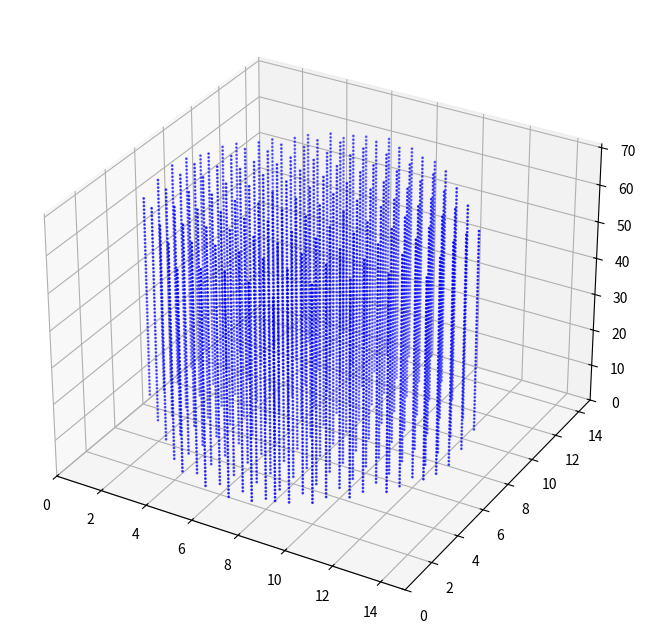
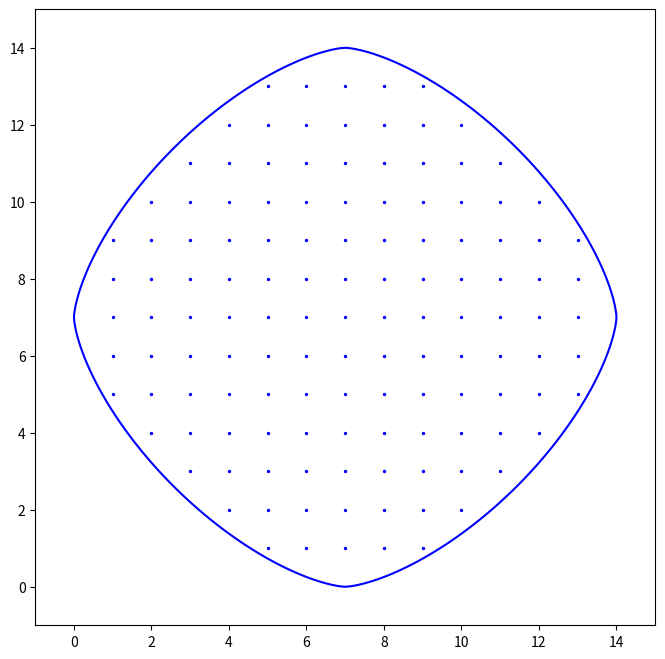
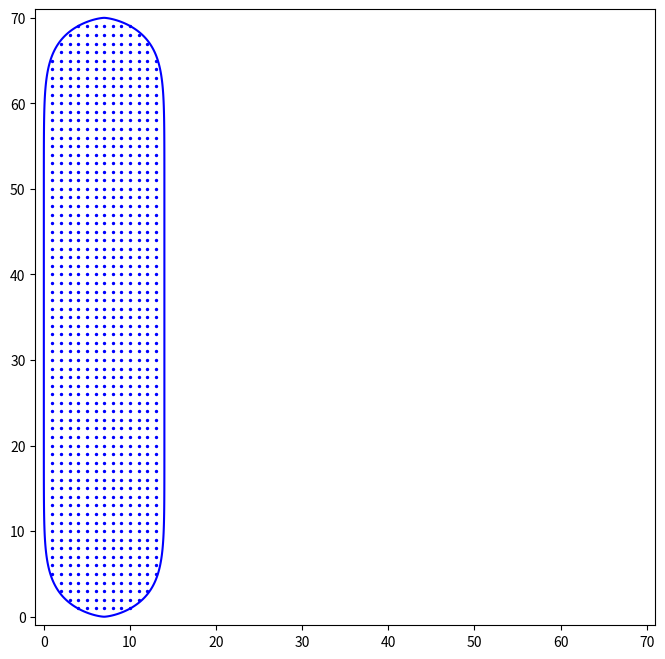

Write the Python code that produced these figures, in order.
# -*- coding: utf-8 -*-
"""
Created on Tue Oct 24 12:09:19 2023

@author: Charles
"""

from mpl_toolkits import mplot3d
import numpy as np
import matplotlib.pyplot as plt

dAu,dAg=14,0
dtot=dAu+dAg

LAu,LAg=70,0
Ltot=LAu+LAg

nAu,pAu=1.5,12
nAg,pAg=6,12

N=dAu+dAg
Nx,Ny,Nz=int(dAu/N),int(dAu/N),int(LAu/N)

step=dtot/N

if dAg==0:
    Name="AuNRs"
else:
    Name="AuNRs@Ag"

def Au(x,y,z):
    return abs(((x-dtot/2)/(dAu/2)))**nAu+abs(((y-dtot/2)/(dAu/2)))**nAu+abs(((z-Ltot/2)/(LAu/2)))**pAu

def Ag(x,y,z):
    return abs(((x-dtot/2)/(dtot/2)))**nAg+abs(((y-dtot/2)/(dtot/2)))**nAg+abs(((z-Ltot/2)/(Ltot/2)))**pAg

lAu=[]
lxAu,lyAu,lzAu=[],[],[]
NAu=0
for x in np.arange(0,dtot+step,step):
    for y in np.arange(0,dtot+step,step):
        for z in np.arange(0,Ltot+step,step):
            if Au(x,y,z)<1:
                NAu+=1
                lAu+=[(int(x/step),int(y/step),int(z/step))]
                lxAu+=[x]
                lyAu+=[y]
                lzAu+=[z]
          
Nombre_dipôles=NAu         

lAg=[]
lxAg,lyAg,lzAg=[],[],[]
if dAg!=0:                
    NAg=0 
    for x in np.arange(0,dtot+step,step):
        for y in np.arange(0,dtot+step,step):
            for z in np.arange(0,Ltot+step,step):
                if Ag(x,y,z)<1 and Au(x,y,z)>=1:
                    NAg+=1
                    lAg+=[(int(x/step),int(y/step),int(z/step))]
                    lxAg+=[x]
                    lyAg+=[y]
                    lzAg+=[z]
    Nombre_dipôles=NAu+NAg

print("Nombre_de_dipôles=",Nombre_dipôles)
print("aeff=",step*(Nombre_dipôles*3/(4*3.1415))**0.3333)

fig1 = plt.figure(1,figsize=[8,18])
ax = fig1.add_subplot(projection='3d')
ax.scatter(lxAu, lyAu, lzAu,s=1,color="blue")
ax.set_xlim3d(0,dtot+1)
ax.set_ylim3d(0,dtot+1)
ax.set_zlim3d(0,Ltot+1)

plt.show()

if dAg!=0:
    fig2 = plt.figure(2,figsize=[8,18])
    ax = fig2.add_subplot(projection='3d')
    ax.scatter(lxAg, lyAg, lzAg,s=2,color="red")
    ax.set_xlim3d(0,dtot+1)
    ax.set_ylim3d(0,dtot+1)
    ax.set_zlim3d(0,Ltot+1)
    plt.show()

fig3=plt.figure(3,figsize=[8,8])

x=np.arange(0,dtot+1,0.1)
y=np.arange(0,dtot+1,0.1)
xx,yy=np.meshgrid(x,y)
    
valeursAu=abs((xx-dtot/2)/(dAu/2))**nAu+abs((yy-dtot/2)/(dAu/2))**nAu
valeursAg=abs((xx-dtot/2)/(dtot/2))**nAg+abs((yy-dtot/2)/(dtot/2))**nAg


for i in range(len(lAu)):
    if lAu[i][2]==int(Ltot/2):
        plt.scatter(lAu[i][0],lAu[i][1],s=2,color="blue")
        
if dAg!=0:    
    for i in range(len(lAg)):
        if lAg[i][2]==int(Ltot/2):
            plt.scatter(lAg[i][0],lAg[i][1],s=2,color="red")
        

plt.contour(xx,yy,valeursAu,levels=[0.999999999999],colors="blue")
if dAg!=0:
    plt.contour(xx,yy,valeursAg,levels=[0.999999999999],colors="red")

plt.xlim(-1,dtot+1)
plt.ylim(-1,dtot+1)

plt.show()

fig4=plt.figure(4,figsize=[8,8])

x=np.arange(0,dtot+1,0.1)
y=np.arange(0,Ltot+1,0.1)
xx,yy=np.meshgrid(x,y)
    
valeursAu=abs((xx-dtot/2)/(dAu/2))**nAu+abs((yy-Ltot/2)/(LAu/2))**pAu
valeursAg=abs((xx-dtot/2)/(dtot/2))**nAg+abs((yy-Ltot/2)/(Ltot/2))**pAg


for i in range(len(lAu)):
    if lAu[i][0]==int(dtot/2):
        plt.scatter(lAu[i][1],lAu[i][2],s=2,color="blue")
        
if dAg!=0:    
    for i in range(len(lAg)):
        if lAg[i][0]==int(dtot/2):
            plt.scatter(lAg[i][1],lAg[i][2],s=2,color="red")
        

plt.contour(xx,yy,valeursAu,levels=[0.999999999999],colors="blue")
if dAg!=0:
    plt.contour(xx,yy,valeursAg,levels=[0.999999999999],colors="red")

plt.xlim(-1,Ltot+1)
plt.ylim(-1,Ltot+1)

plt.show()

# textfile = open("%s.txt" % (Name), "w")

# textfile.writelines([">TARREC   rectangular prism; AX,AY,AZ= %s %s %s\n" % (Nx,Ny,Nz),
#                "    %s = NAT\n" % (Nombre_dipôles),
#                "  1.000000  0.000000  0.000000 = A_1 vector\n",
#                "  0.000000  1.000000  0.000000 = A_2 vector\n",
#                "  1 1 1 = lattice spacings (d_x,d_y,d_z)/d\n"
#                " 0 0 0 = lattice offset x0(1-3) = (x_TF,y_TF,z_TF)/d for dipole 0 0 0\n",
#                "    JA IX IY IZ ICOMP(x,y,z)\n"])

# for i in range(len(lAu)+len(lAg)):
#     if i<len(lAu):
#         textfile.write("     {:>6}   {:>2d}   {:>2d} {:>2d} 1 1 1\n".format(i+1,round(lAu[i][0],4),round(lAu[i][1],4),round(lAu[i][2],4)))
#     else:
#         textfile.write("     {:>6d}   {:>2d}   {:>2d} {:>2d} 2 2 2\n".format(i+1,round(lAg[i-len(lAu)][0],4),round(lAg[i-len(lAu)][1],4),round(lAg[i-len(lAu)][2],4)))

# textfile.close()
